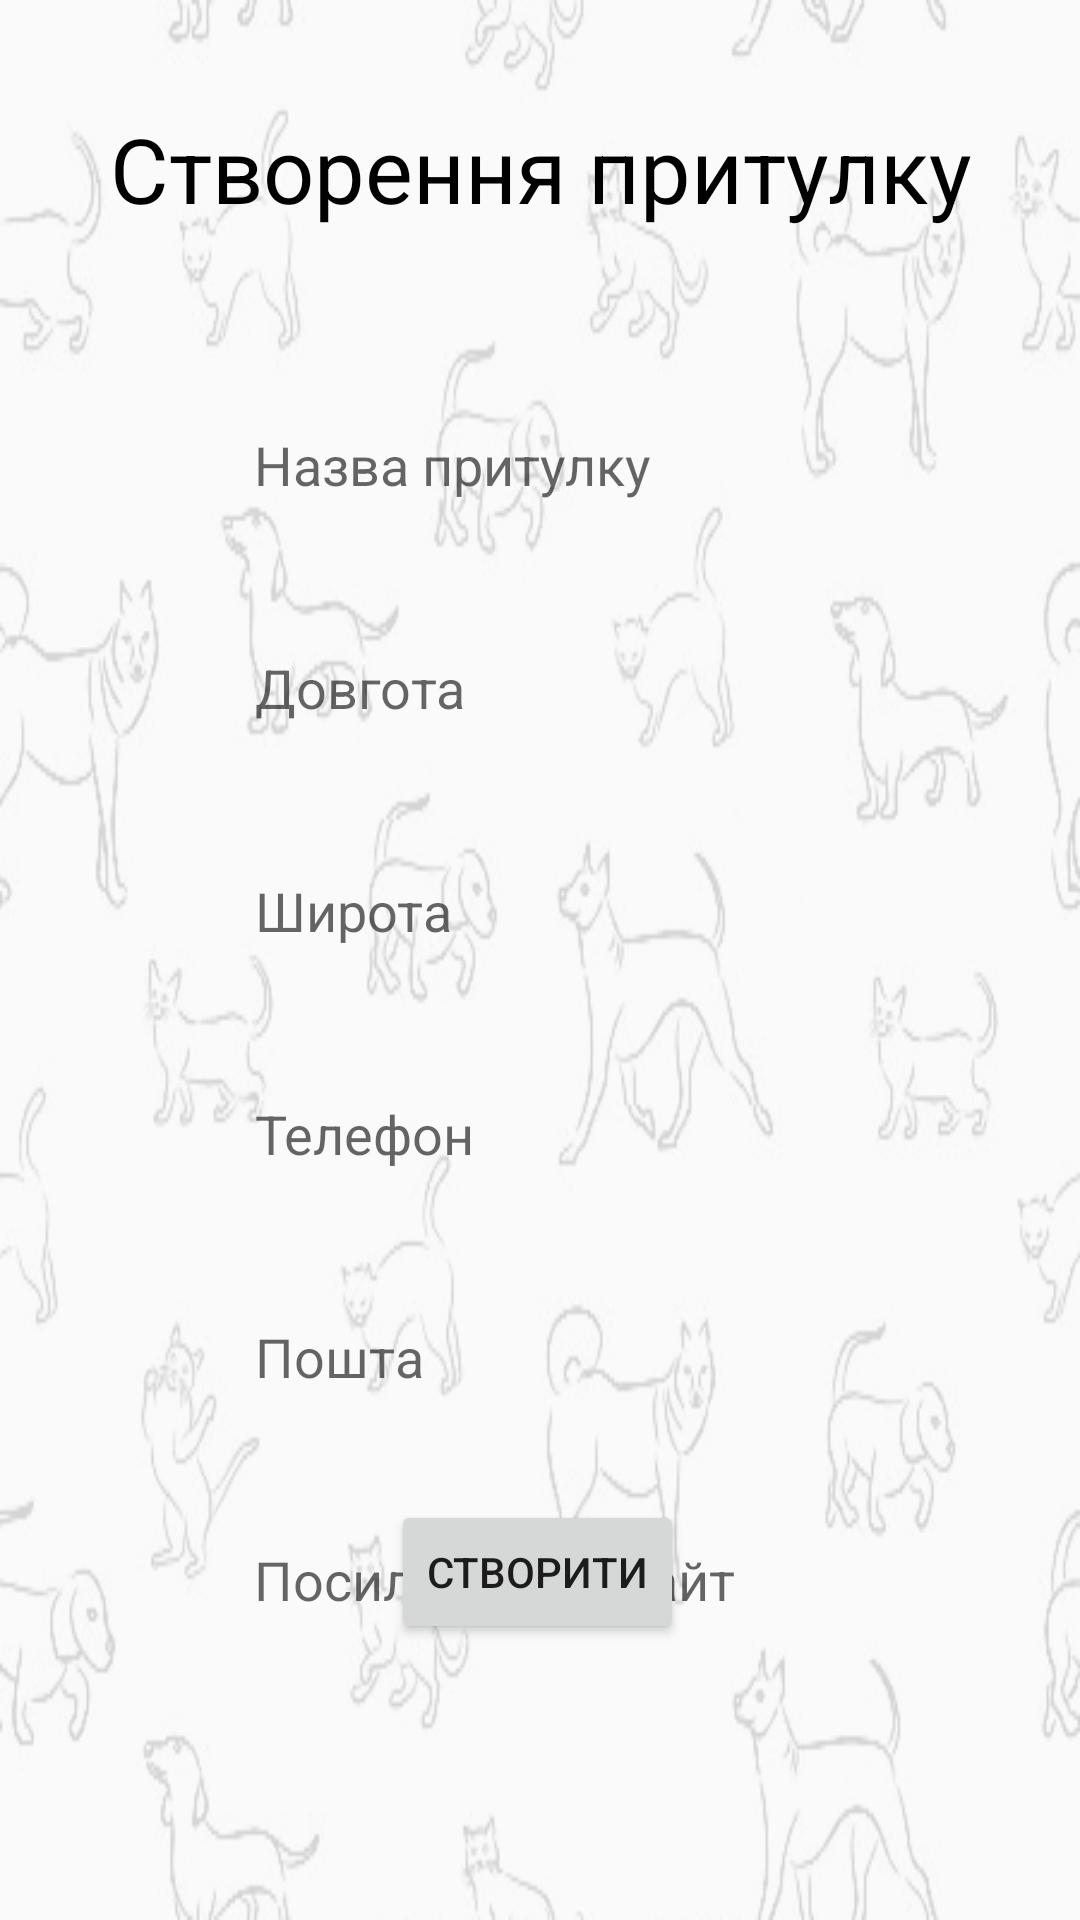

Produce the Android XML layout that renders to this screen, including the resource entries it uses.
<!-- AndroidManifest.xml: activity theme Theme.Petsfromshelter.NoActionBar -->
<!-- res/layout/activity_create_shelter.xml -->
<?xml version="1.0" encoding="utf-8"?>
<androidx.constraintlayout.widget.ConstraintLayout xmlns:android="http://schemas.android.com/apk/res/android"
    xmlns:app="http://schemas.android.com/apk/res-auto"
    xmlns:tools="http://schemas.android.com/tools"
    android:layout_width="match_parent"
    android:layout_height="match_parent"
    android:background="@drawable/bg"
    tools:context=".CreateShelterActivity">

    <TextView
        android:id="@+id/textViewTitle"
        android:layout_width="match_parent"
        android:layout_height="wrap_content"
        android:layout_marginStart="24dp"
        android:layout_marginTop="36dp"
        android:layout_marginEnd="24dp"
        android:text="@string/create_shelter_title"
        android:textAlignment="center"
        android:textColor="@color/black"
        android:textSize="30sp"
        app:layout_constraintEnd_toEndOf="parent"
        app:layout_constraintHorizontal_bias="0.0"
        app:layout_constraintStart_toStartOf="parent"
        app:layout_constraintTop_toTopOf="parent" />

    <Button
        android:id="@+id/button"
        android:layout_width="wrap_content"
        android:layout_height="wrap_content"
        android:layout_marginBottom="92dp"
        android:onClick="createShelter"
        android:text="@string/shelter_create"
        app:layout_constraintBottom_toBottomOf="parent"
        app:layout_constraintEnd_toEndOf="parent"
        app:layout_constraintHorizontal_bias="0.497"
        app:layout_constraintStart_toStartOf="parent"
        app:layout_constraintTop_toBottomOf="@+id/editTextTextPassword"
        app:layout_constraintVertical_bias="0.254" />

    <EditText
        android:id="@+id/editTextTextEmailAddress"
        android:layout_width="wrap_content"
        android:layout_height="wrap_content"
        android:layout_marginTop="40dp"
        android:background="@drawable/input_shadow"
        android:ems="10"
        android:hint="@string/registration_email"
        android:inputType="textEmailAddress"
        android:padding="5dp"
        android:paddingStart="10dp"
        app:layout_constraintEnd_toEndOf="parent"
        app:layout_constraintStart_toStartOf="parent"
        app:layout_constraintTop_toBottomOf="@+id/editTextPhone" />

    <EditText
        android:id="@+id/editTextLatitude"
        android:layout_width="wrap_content"
        android:layout_height="wrap_content"
        android:layout_marginTop="40dp"
        android:background="@drawable/input_shadow"
        android:ems="10"
        android:hint="@string/shelter_latitude"
        android:inputType="phone"
        android:padding="5dp"
        android:paddingStart="10dp"
        app:layout_constraintEnd_toEndOf="parent"
        app:layout_constraintStart_toStartOf="parent"
        app:layout_constraintTop_toBottomOf="@+id/editTextLongitude" />

    <EditText
        android:id="@+id/editTextLongitude"
        android:layout_width="wrap_content"
        android:layout_height="wrap_content"
        android:layout_marginTop="40dp"
        android:background="@drawable/input_shadow"
        android:ems="10"
        android:hint="@string/shelter_longitude"
        android:inputType="numberDecimal"
        android:padding="5dp"
        android:paddingStart="10dp"
        android:textColor="@color/black"
        app:layout_constraintEnd_toEndOf="parent"
        app:layout_constraintStart_toStartOf="parent"
        app:layout_constraintTop_toBottomOf="@+id/editTextShelterName" />

    <EditText
        android:id="@+id/editTextShelterName"
        android:layout_width="wrap_content"
        android:layout_height="wrap_content"
        android:layout_marginTop="60dp"
        android:background="@drawable/input_shadow"
        android:ems="10"
        android:hint="@string/shelter_name"
        android:inputType="textPersonName"
        android:padding="5dp"
        android:paddingStart="10dp"
        android:textColor="@color/black"
        app:layout_constraintBottom_toBottomOf="parent"
        app:layout_constraintEnd_toEndOf="parent"
        app:layout_constraintHorizontal_bias="0.497"
        app:layout_constraintStart_toStartOf="parent"
        app:layout_constraintTop_toBottomOf="@+id/textViewTitle"
        app:layout_constraintVertical_bias="0.003" />

    <EditText
        android:id="@+id/editTextPhone"
        android:layout_width="wrap_content"
        android:layout_height="wrap_content"
        android:layout_marginTop="40dp"
        android:background="@drawable/input_shadow"
        android:ems="10"
        android:hint="@string/registration_phone"
        android:inputType="phone"
        android:padding="5dp"
        android:paddingStart="10dp"
        app:layout_constraintEnd_toEndOf="parent"
        app:layout_constraintStart_toStartOf="parent"
        app:layout_constraintTop_toBottomOf="@+id/editTextLatitude" />

    <EditText
        android:id="@+id/editTextSiteUrl"
        android:layout_width="wrap_content"
        android:layout_height="wrap_content"
        android:layout_marginTop="40dp"
        android:background="@drawable/input_shadow"
        android:ems="10"
        android:hint="@string/shelter_url"
        android:inputType="textUri"
        android:padding="5dp"
        android:paddingStart="10dp"
        app:layout_constraintEnd_toEndOf="parent"
        app:layout_constraintHorizontal_bias="0.497"
        app:layout_constraintStart_toStartOf="parent"
        app:layout_constraintTop_toBottomOf="@+id/editTextTextEmailAddress" />

</androidx.constraintlayout.widget.ConstraintLayout>
<!-- resources referenced by this layout -->
<resources>
  <!-- drawable bg: png bitmap (drawable, 57578 bytes) -->
  <string name="create_shelter_title">Створення притулку</string>
  <string name="registration_email">Пошта</string>
  <string name="registration_phone">Телефон</string>
  <string name="shelter_create">Створити</string>
  <string name="shelter_latitude">Широта</string>
  <string name="shelter_longitude">Довгота</string>
  <string name="shelter_name">Назва притулку</string>
  <string name="shelter_url">Посилання на сайт</string>
  <style name="Theme.Petsfromshelter.NoActionBar">
          <item name="windowActionBar">false</item>
          <item name="windowNoTitle">true</item>
      </style>
  <!-- not gathered from this repository: default colours our renderer supplied (Android Studio template values) -->
  <color name="black">#FF000000</color>
</resources>
